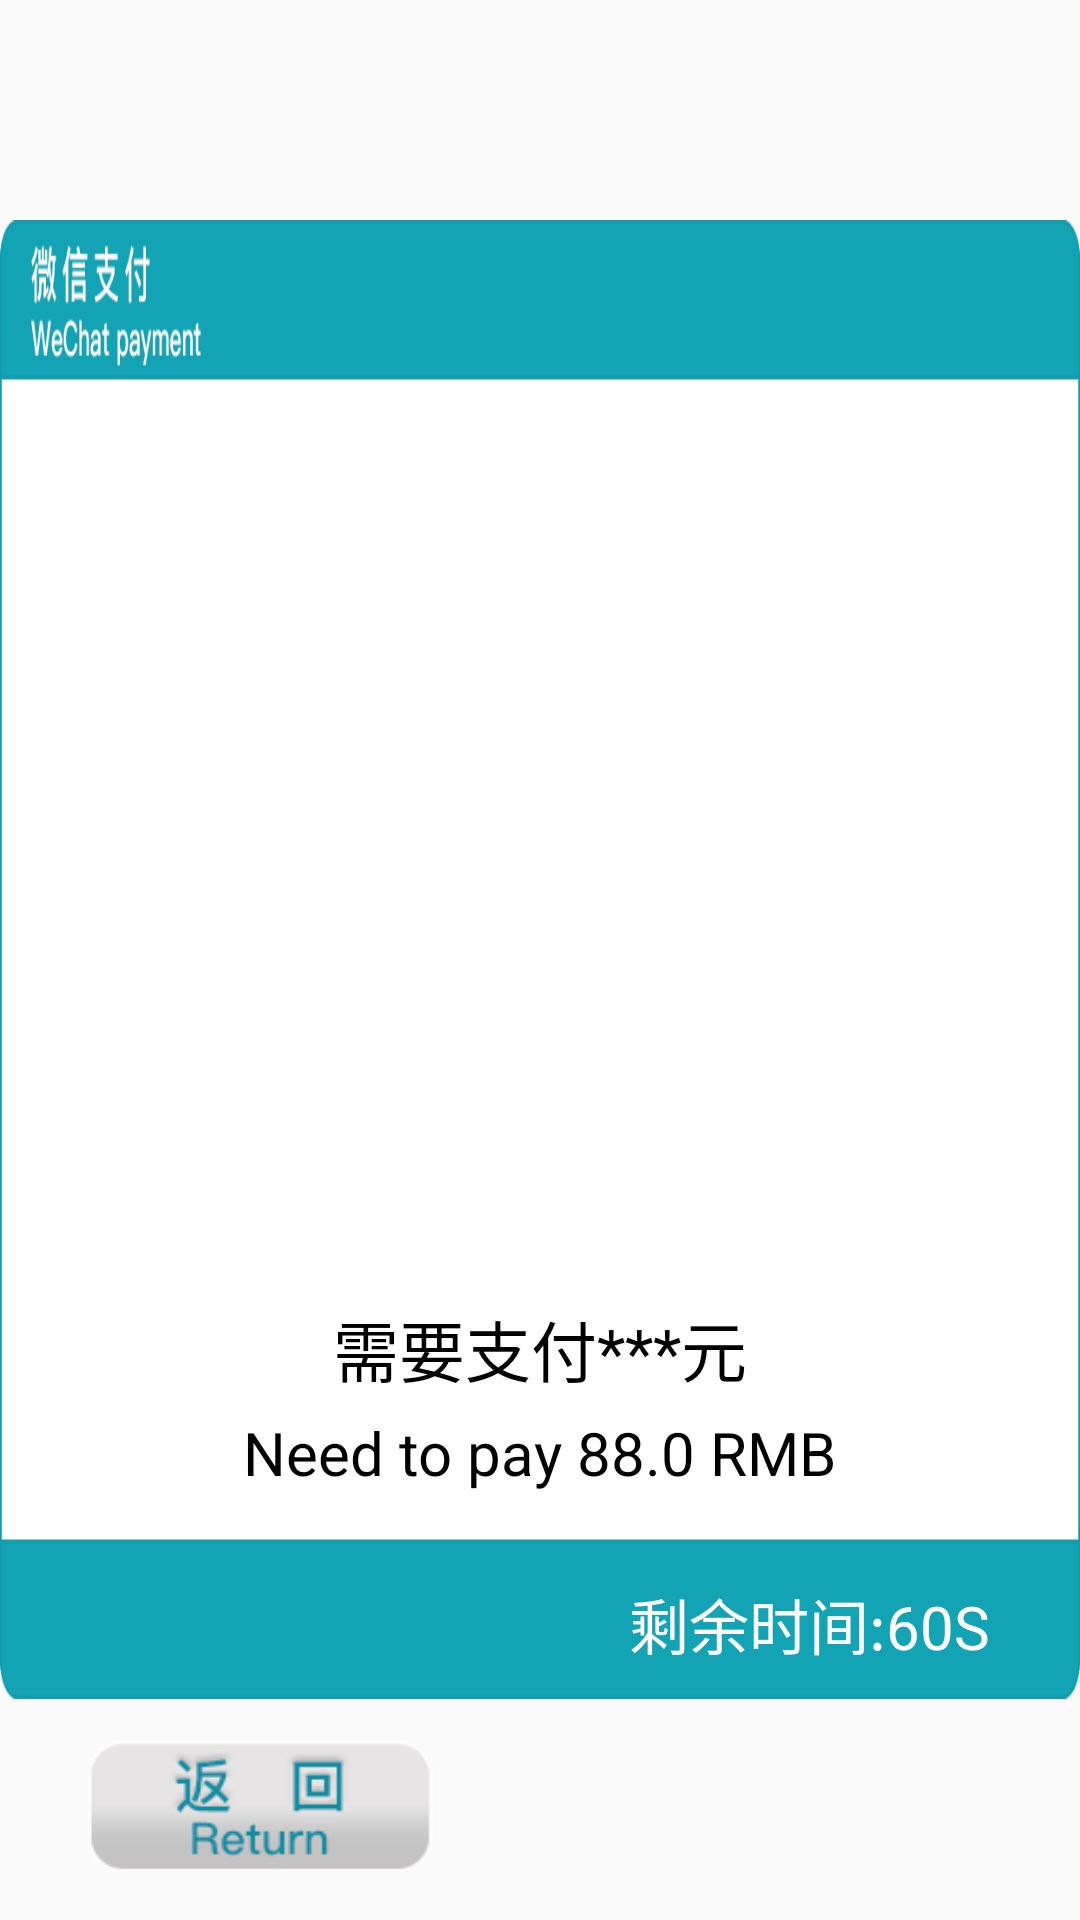

Produce the Android XML layout that renders to this screen, including the resource entries it uses.
<!-- AndroidManifest.xml: activity theme Theme.AppCompat.Light.NoActionBar -->
<!-- res/layout/activity_qrccode.xml -->
<?xml version="1.0" encoding="utf-8"?>
<RelativeLayout xmlns:android="http://schemas.android.com/apk/res/android"
    xmlns:app="http://schemas.android.com/apk/res-auto"
    xmlns:tools="http://schemas.android.com/tools"
    android:layout_width="match_parent"
    android:layout_height="match_parent"
    android:background="@mipmap/background"
    tools:context="cn.edu.ahnu.wjcy.myapplication.Activity.QrccodeActivity">

    <RelativeLayout
        android:id="@+id/pay_bg_rl"
        android:layout_width="827dp"
        android:layout_height="493dp"
        android:layout_centerInParent="true"
        android:background="@mipmap/wechat_pay_bg">
        <ImageView
            android:id="@+id/imgQrcode"
            android:layout_width="260dp"
            android:layout_height="260dp"
            android:layout_centerHorizontal="true"
            android:layout_marginTop="80dp"/>

        <TextView
            android:id="@+id/payTipes"
            android:layout_width="wrap_content"
            android:layout_height="wrap_content"
            android:layout_below="@+id/imgQrcode"
            android:text="需要支付***元"
            android:textSize="22dp"
            android:layout_marginTop="20dp"
            android:textColor="#000000"
            android:layout_centerHorizontal="true" />
        <TextView
            android:id="@+id/payTipes_en"
            android:layout_width="wrap_content"
            android:layout_height="wrap_content"
            android:layout_below="@+id/payTipes"
            android:text="Need to pay 88.0 RMB"
            android:textSize="20dp"
            android:layout_marginTop="5dp"
            android:textColor="#000000"
            android:layout_centerHorizontal="true" />

        <TextView
            android:id="@+id/timeToFinish"
            android:layout_width="wrap_content"
            android:layout_height="50dp"
            android:layout_alignParentRight="true"
            android:layout_alignParentBottom="true"
            android:layout_marginRight="30dp"
            android:gravity="center_vertical"
            android:text="剩余时间:60S"
            android:textColor="@android:color/white"
            android:textSize="20sp" />
    </RelativeLayout>

    <ImageView
        android:id="@+id/image_back"
        android:layout_width="130dp"
        android:layout_height="45dp"
        android:layout_alignParentBottom="true"
        android:background="@mipmap/btn_back"
        android:layout_marginBottom="15dp"
        android:layout_marginLeft="20dp" />
</RelativeLayout>
<!-- resources referenced by this layout -->
<resources>
  <!-- mipmap btn_back: png bitmap (mipmap-hdpi, 5761 bytes) -->
  <!-- mipmap wechat_pay_bg: png bitmap (mipmap-hdpi, 13131 bytes) -->
</resources>
